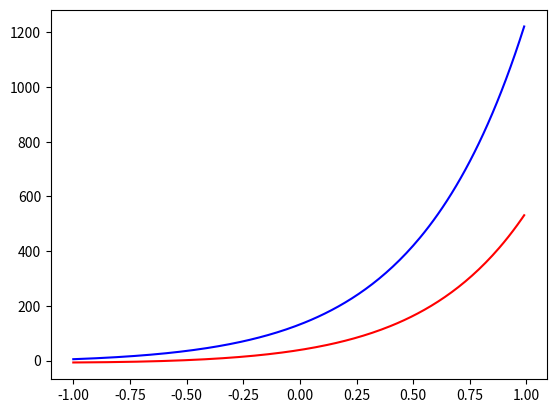

Write the Python code that produced this figure.
import numpy as np
from scipy.integrate import odeint
import matplotlib.pyplot as plt

t = np.arange(-1,1,0.01)

def diff_func(w,t):
    x,y = w
    dx_dt = 3 * x - 2 * y + np.exp(3*t) / np.exp(t) + 1
    dy_dt = x - np.exp(3*t) / (np.exp(t)+ 1)
    return dx_dt, dy_dt

x0 = 5
y0 = -7
w = x0,y0


sol = odeint(diff_func,w,t)


	
plt.plot(t, sol[:, 0], 'b', label='theta(t)')
plt.plot(t, sol[:, 1], 'r', label='theta(t)')
plt.savefig('fig_4.png')